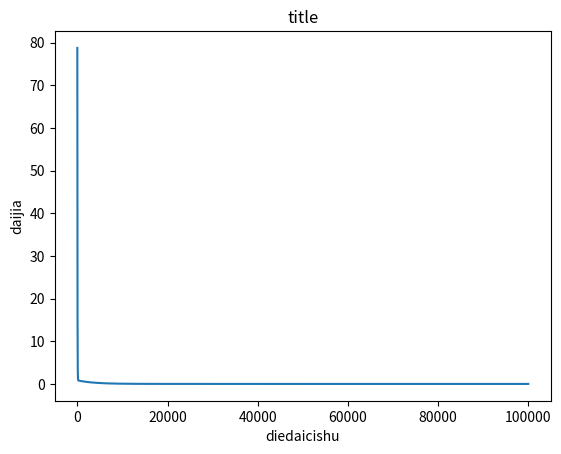

Write Python code to recreate this figure.
"""
多元线性回归的梯度下降
"""

import numpy as np
import matplotlib.pyplot as plt

# x 是一个 (4, 2) 的矩阵：4个样本，每个样本2个特征
x = np.array([
    [1.0, 2.0],
    [2.0, 3.0],
    [3.0, 1.0],
    [4.0, 5.0]
])

# y 是目标值（完美按照 y = 2*x1 + 3*x2 + 5 计算出来的）
# 比如第一行：2*1.0 + 3*2.0 + 5 = 13.0
y = np.array([13.0, 18.0, 14.0, 28.0])

#以上由Deepseek提供，以下Matplotlib的相关代码也由Deepseek提供

y=y.reshape(-1,1)
w=np.array([[1.0],
            [1.0]])
b=1.0
#f=w1*x1+w2*x2+b
def linear_regression(x,y,w,b):
    count=0
    rate=0.001
    park=0.000001
    loss_history=[]
    while count<100000:
        m=len(y)

        f=np.dot(x,w)+b
        error=f-y
        d_w=np.dot(x.T,error)/m
        d_b=np.sum(error)/m
        w=w-rate*d_w
        b=b-rate*d_b
        count+=1

        loss=np.sum(error**2)/(2*m)
        loss_history.append(loss)

    return w,b,loss_history

w,b,losses=linear_regression(x,y,w,b)
print("w=",w)
print("b=",b)
plt.plot(losses)
plt.xlabel("diedaicishu")
plt.ylabel("daijia")
plt.title("title")
plt.show()
